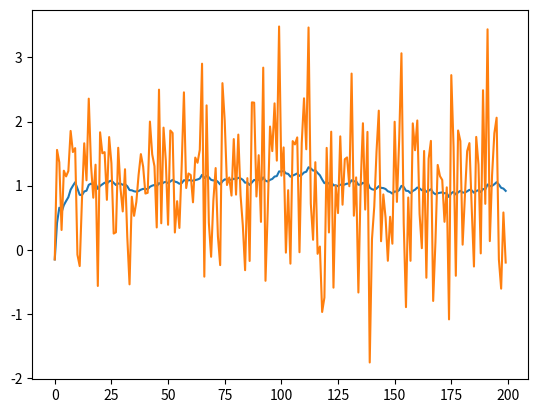

Reproduce this figure in Python.
import numpy as np
import matplotlib.pyplot as plt

#  因为都是观测速度的 所以观测矩阵和转移矩阵都是1 省略
class kalman_filter:
    def __init__(self, Q, R):
        self.Q = Q      # 状态转移噪声协防差
        self.R = R      #  测量噪声协防差

        self.P_k_k1 = 1  # 协防差
        self.Kg = 0   # 卡尔曼增益
        self.P_k1_k1 = 1  # 更新后协防差
        self.x_k_k1 = 0   # 前一时刻最优结果
        self.ADC_OLD_Value = 0
        self.Z_k = 0
        self.kalman_adc_old = 0  # 卡尔曼预测结果

    def kalman(self, ADC_Value):

        self.Z_k = ADC_Value
        if (self.kalman_adc_old == 0):
            self.kalman_adc_old =  ADC_Value
        if (abs(self.kalman_adc_old - ADC_Value) >= 60):  # 随便加的阈值
            self.x_k1_k1 = ADC_Value * 0.382 + self.kalman_adc_old * 0.618
        else:
            self.x_k1_k1 = self.kalman_adc_old;

        self.x_k_k1 = self.x_k1_k1  # 状态转移预测值
        self.P_k_k1 = self.P_k1_k1 + self.Q  # 新的协防差

        self.Kg = self.P_k_k1 / (self.P_k_k1 + self.R)

        kalman_adc = self.x_k_k1 + self.Kg * (self.Z_k - self.kalman_adc_old)
        self.P_k1_k1 = (1 - self.Kg) * self.P_k_k1
        self.P_k_k1 = self.P_k1_k1

        self.kalman_adc_old = kalman_adc

        return kalman_adc


if __name__ == '__main__':
    kalman_filter1 = kalman_filter(0.001, 1)
    kalman_filter2 = kalman_filter(0.001, 1)
    a = [100] * 200
    b=[0]*200
    array = np.array(a)
    array2=np.array(b)
    attrack = np.random.randn(1) + 1
    s = np.random.normal(0, 15, 200)
    s2= np.random.normal(1,1,200)
    test_array = array + s
    test_array2 = array2 + s2
    adc = []
    test2=[]
    for i in range(200):
        adc.append(kalman_filter1.kalman(test_array[i]))
        test2.append(kalman_filter2.kalman(test_array2[i]))
    # plt.plot(adc)
    # plt.plot(array)
    #plt.plot(test_array)
    plt.plot(test2)
    plt.plot(test_array2)
    plt.show()

